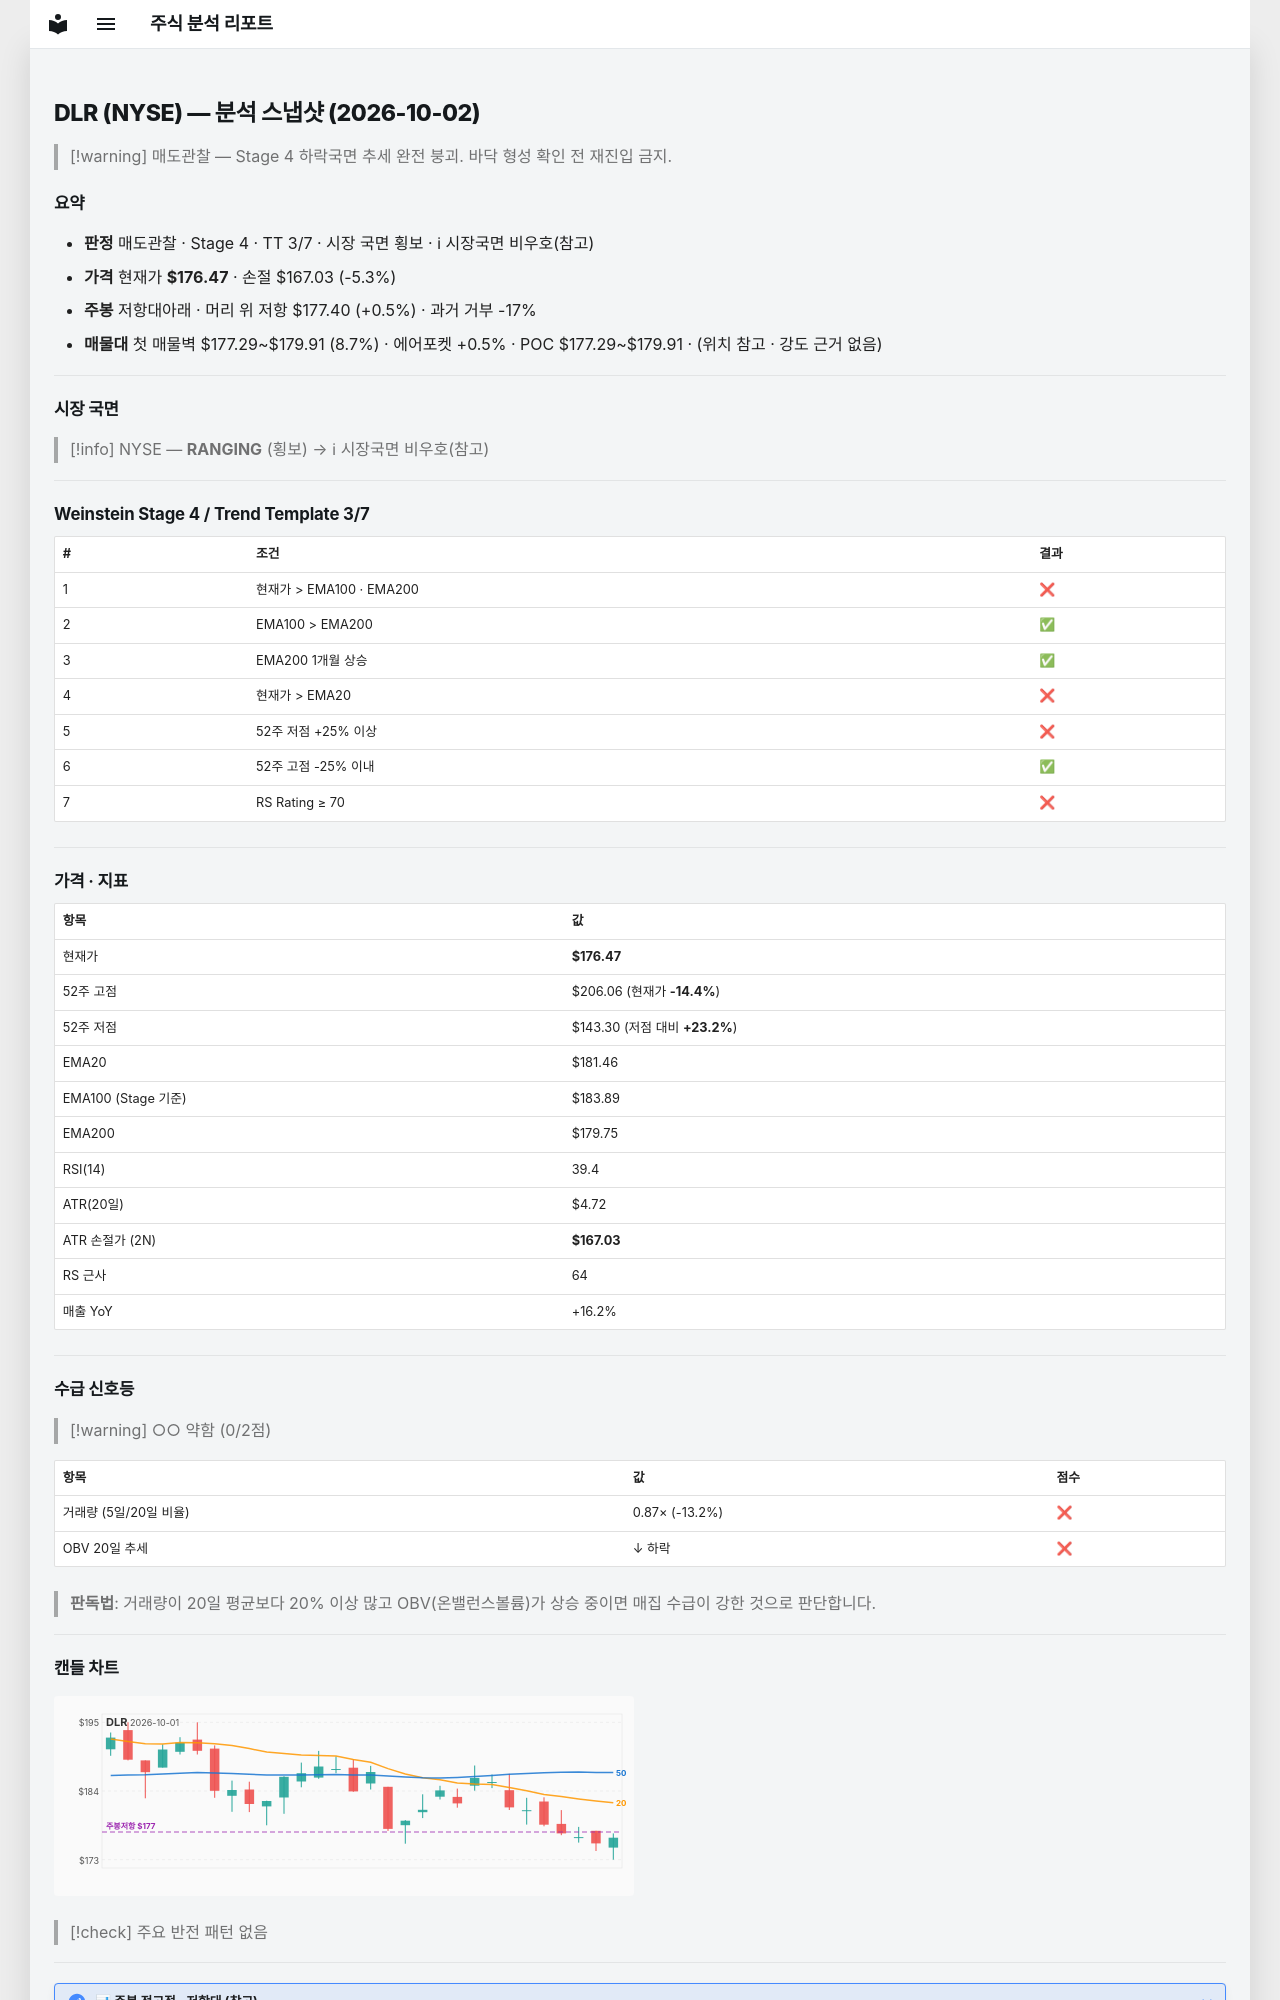

repository: soloandco/stock-reports · page: snapshots/DLR-2026-10-02/index.html · generator: mkdocs

---
type: analysis-snapshot
title: DLR 분석 스냅샷
ticker: DLR
market: NYSE
created: 2026-10-02
updated: 2026-10-02
bar-date: 2026-10-01
verdict: 매도관찰
real-rr: 0.10
sma50-gap-pct: -2.7
weekly-position: 저항대아래
weekly-overhead-price: 177.40
weekly-overhead-pct: 0.5
stage: 4
trend-template-score: 3
tt-max: 7
ma-set: ema-20-100-200
price: 176.47000122070312
stop-price: 167.0306897879789
market-regime: RANGING
supply-demand-score: 0/2
supply-demand-label: 약함
status: tracking
tags:
  - stock-agent
  - watchlist
  - DLR
  - analysis
related:
  - "[[analysis-template]]"
---

# DLR (NYSE) — 분석 스냅샷 (2026-10-02)

> [!warning] 매도관찰 — Stage 4 하락국면
> 추세 완전 붕괴. 바닥 형성 확인 전 재진입 금지.

## 요약

- **판정** 매도관찰 · Stage 4 · TT 3/7 · 시장 국면 횡보 · ℹ 시장국면 비우호(참고)
- **가격** 현재가 **$176.47** · 손절 $167.03 (-5.3%)
- **주봉** 저항대아래 · 머리 위 저항 $177.40 (+0.5%) · 과거 거부 -17%
- **매물대** 첫 매물벽 $177.29~$179.91 (8.7%) · 에어포켓 +0.5% · POC $177.29~$179.91 · (위치 참고 · 강도 근거 없음)

---

## 시장 국면

> [!info] NYSE — **RANGING** (횡보) → ℹ 시장국면 비우호(참고)

---

## Weinstein Stage 4 / Trend Template 3/7

| # | 조건 | 결과 |
|---|------|------|
| 1 | 현재가 > EMA100 · EMA200 | ❌ |
| 2 | EMA100 > EMA200 | ✅ |
| 3 | EMA200 1개월 상승 | ✅ |
| 4 | 현재가 > EMA20 | ❌ |
| 5 | 52주 저점 +25% 이상 | ❌ |
| 6 | 52주 고점 -25% 이내 | ✅ |
| 7 | RS Rating ≥ 70 | ❌ |

---

## 가격 · 지표

| 항목 | 값 |
|------|---|
| 현재가 | **$176.47** |
| 52주 고점 | $206.06 (현재가 **-14.4%**) |
| 52주 저점 | $143.30 (저점 대비 **+23.2%**) |
| EMA20 | $181.46 |
| EMA100 (Stage 기준) | $183.89 |
| EMA200 | $179.75 |
| RSI(14) | 39.4 |
| ATR(20일) | $4.72 |
| ATR 손절가 (2N) | **$167.03** |
| RS 근사 | 64 |
| 매출 YoY | +16.2% |

---
## 수급 신호등

> [!warning] ○○ 약함 (0/2점)

| 항목 | 값 | 점수 |
|------|------|------|
| 거래량 (5일/20일 비율) | 0.87× (-13.2%) | ❌ |
| OBV 20일 추세 | ↓ 하락 | ❌ |

> **판독법**: 거래량이 20일 평균보다 20% 이상 많고 OBV(온밸런스볼륨)가 상승 중이면 매집 수급이 강한 것으로 판단합니다.

---
